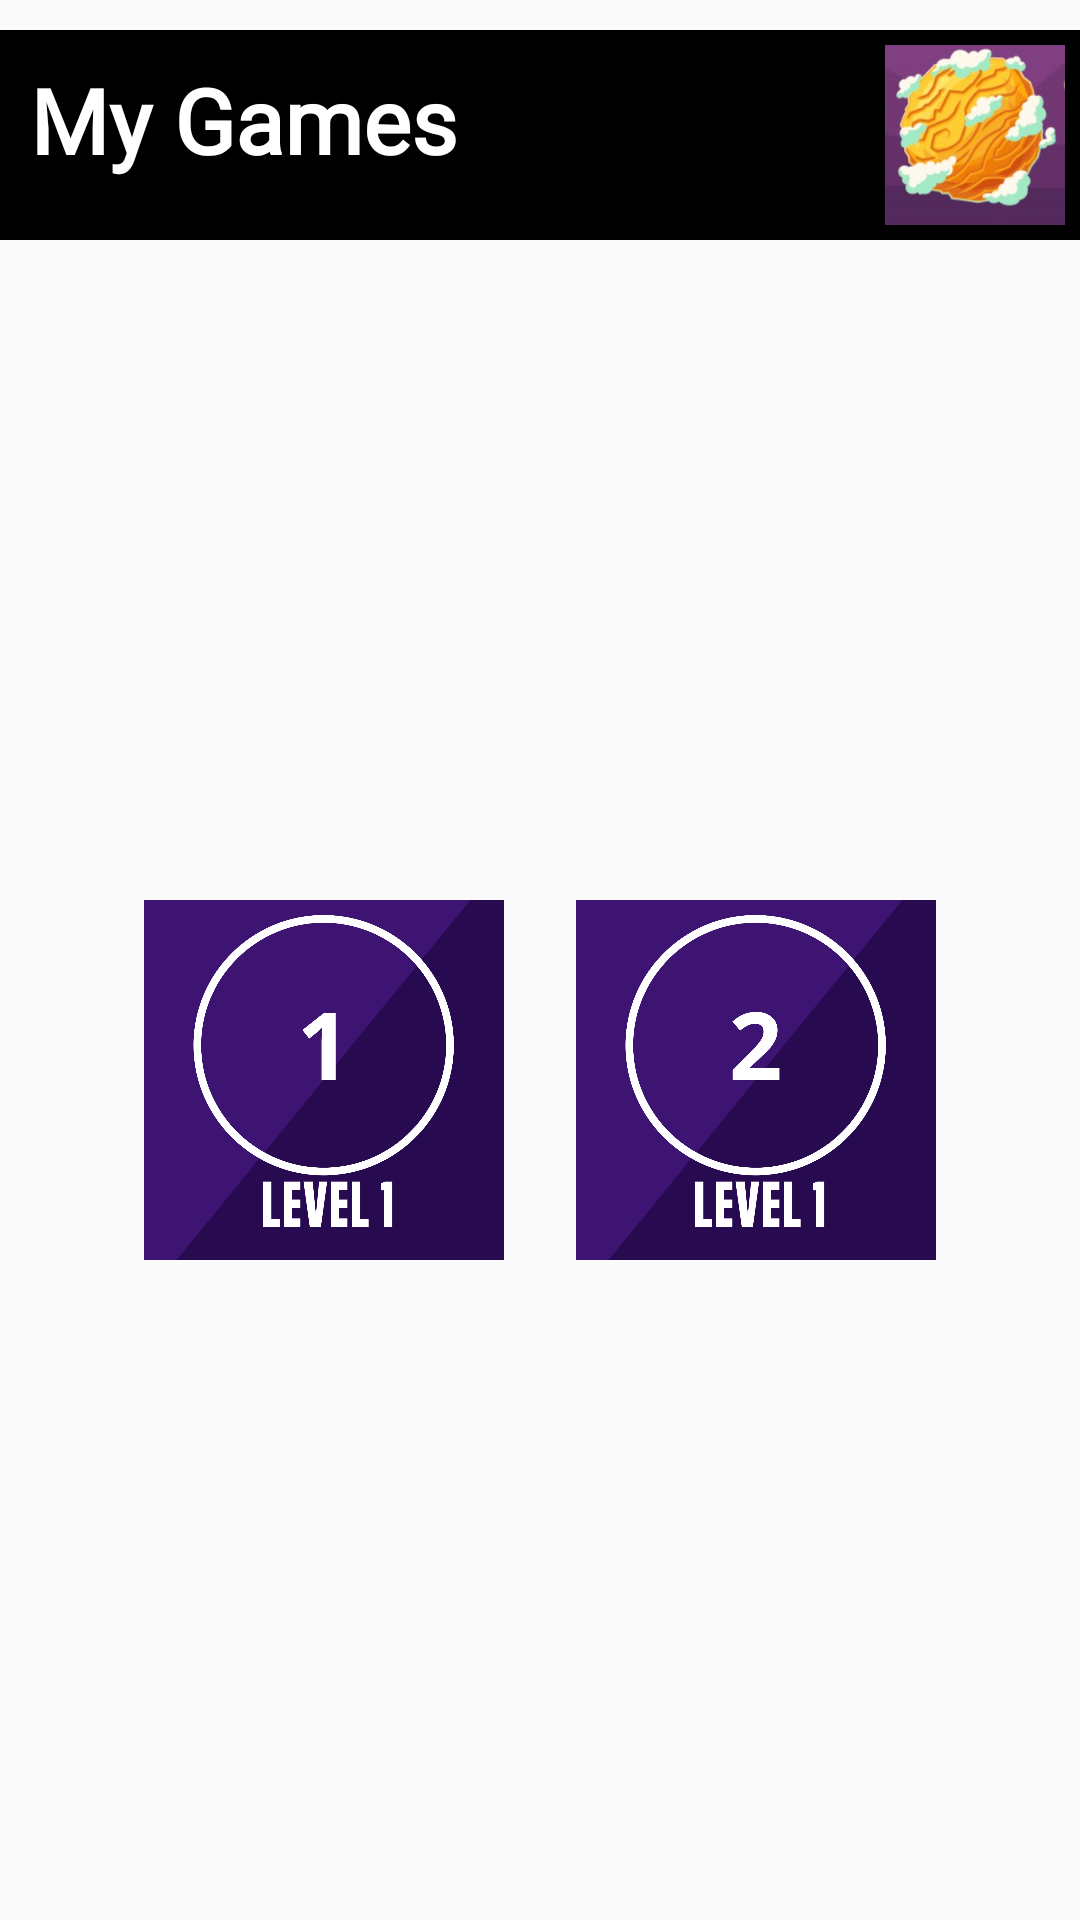

Reconstruct the res/layout file that produces this screen, plus the resources it refers to.
<!-- AndroidManifest.xml: application theme AppTheme -->
<!-- res/layout/activity_level_game2.xml -->
<?xml version="1.0" encoding="utf-8"?>
<LinearLayout xmlns:android="http://schemas.android.com/apk/res/android"
    xmlns:app="http://schemas.android.com/apk/res-auto"
    xmlns:tools="http://schemas.android.com/tools"
    android:layout_width="match_parent"
    android:layout_height="match_parent"
    tools:context=".LevelGame2"
    android:background="@drawable/starry"

    >
    <LinearLayout
        android:layout_width="match_parent"
        android:layout_height="match_parent"


        android:orientation="vertical"
        >
        <RelativeLayout
            android:layout_marginTop="10dp"
            android:layout_width="match_parent"
            android:layout_height="wrap_content"
            android:background="@color/black"
            >
            <TextView
                android:layout_width="wrap_content"
                android:layout_height="60dp"
                android:textSize="30dp"
                android:layout_marginLeft="10dp"
                android:text="@string/my_games"
                android:gravity="center_vertical"
                android:textColor="@color/white"
                android:textStyle="bold"
                android:fontFamily="@font/kanit"
                >

            </TextView>
            <ImageView
                android:layout_alignParentRight="true"
                android:layout_width="60dp"
                android:layout_height="60dp"
                android:layout_margin="5dp"
                android:background="@drawable/game2"
                >

            </ImageView>
        </RelativeLayout>
        <LinearLayout
            android:layout_width="wrap_content"
            android:layout_height="match_parent"
            android:layout_gravity="center"
            android:gravity="center_vertical">
            <GridLayout
                android:columnOrderPreserved="false"
                android:columnCount="2"
                android:rowCount="1"
                android:alignmentMode="alignMargins"
                android:orientation="horizontal"
                android:layout_width="match_parent"
                android:layout_height="wrap_content">

                <Button
                    android:id="@+id/game2lvl1"
                    android:layout_width="120dp"
                    android:layout_height="120dp"
                    android:layout_gravity="center"
                    android:background="@drawable/level1"
                    android:layout_margin="12dp"
                    android:layout_column="0"
                    android:layout_row="0">
                </Button>
                <Button
                    android:id="@+id/game2lvl2"
                    android:layout_width="120dp"
                    android:layout_height="120dp"
                    android:layout_gravity="center"
                    android:layout_margin="12dp"
                    android:background="@drawable/level2"
                    android:layout_column="1"
                    android:layout_row="0">
                </Button>


            </GridLayout>
        </LinearLayout>
    </LinearLayout>


</LinearLayout>
<!-- resources referenced by this layout -->
<resources>
  <color name="black">#000000</color>
  <color name="white">#FFFFFF</color>
  <!-- drawable game2: png bitmap (drawable-v24, 111895 bytes) -->
  <!-- drawable level1: png bitmap (drawable-v24, 82268 bytes) -->
  <!-- drawable level2: png bitmap (drawable-v24, 86397 bytes) -->
  <string name="my_games">My Games</string>
  <style name="AppTheme" parent="Theme.AppCompat.Light.DarkActionBar">
          
          <item name="colorPrimary">@color/yellowDark</item>
          <item name="colorPrimaryDark">@color/colorPrimaryDark</item>
          <item name="colorAccent">@color/pink</item>
          <item name="drawerArrowStyle">@style/DrawerIcon</item>
          <item name="android:listDivider">@android:color/transparent</item>
          <item name="windowActionBar">false</item>
          <item name="windowNoTitle">true</item>
      </style>
  <color name="yellowDark">#FFD41F</color>
  <color name="colorPrimaryDark">#0B2D6A</color>
  <color name="pink">#F58866</color>
  <style name="DrawerIcon" parent="Widget.AppCompat.DrawerArrowToggle">
          <item name="color">#AE000000</item>
      </style>
</resources>
